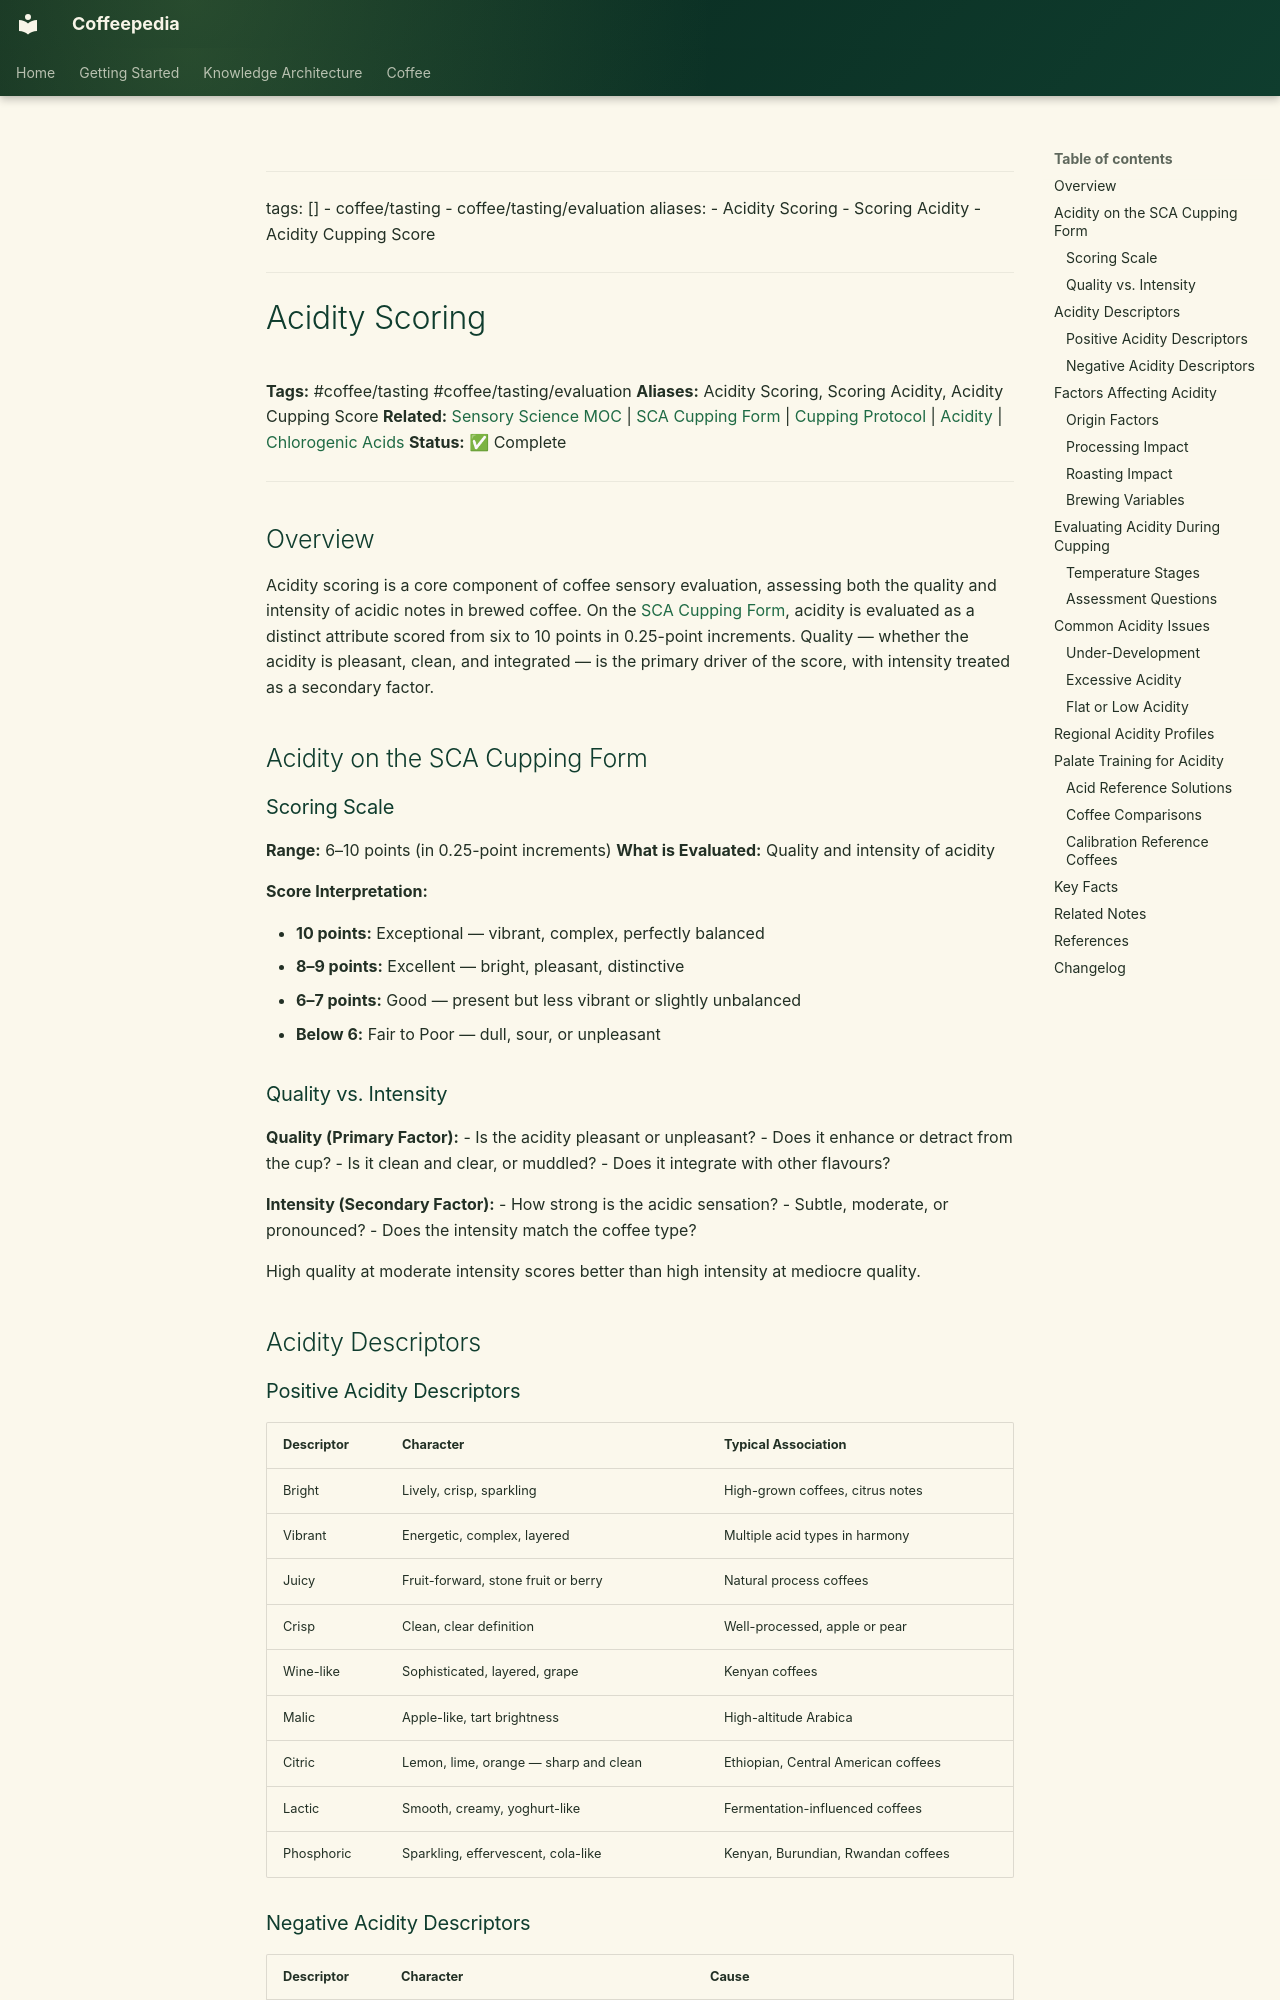

repository: Vauldt/all-about-coffee · page: coffee/tasting-coffee/acidity-scoring/index.html · generator: mkdocs

---
tags: []
  - coffee/tasting
  - coffee/tasting/evaluation
aliases:
  - Acidity Scoring
  - Scoring Acidity
  - Acidity Cupping Score
---

# Acidity Scoring

**Tags:** #coffee/tasting #coffee/tasting/evaluation
**Aliases:** Acidity Scoring, Scoring Acidity, Acidity Cupping Score
**Related:** [Sensory Science MOC](../maps-of-content/sensory-science-moc.md) | [SCA Cupping Form](../coffee-tasting/sca-cupping-form.md) | [Cupping Protocol](../coffee-tasting/cupping-protocol.md) | [Acidity](acidity.md) | [Chlorogenic Acids](chlorogenic-acids.md)
**Status:** ✅ Complete

---

## Overview

Acidity scoring is a core component of coffee sensory evaluation, assessing both the quality and intensity of acidic notes in brewed coffee. On the [SCA Cupping Form](../coffee-tasting/sca-cupping-form.md), acidity is evaluated as a distinct attribute scored from six to 10 points in 0.25-point increments. Quality — whether the acidity is pleasant, clean, and integrated — is the primary driver of the score, with intensity treated as a secondary factor.

## Acidity on the SCA Cupping Form

### Scoring Scale

**Range:** 6–10 points (in 0.25-point increments)
**What is Evaluated:** Quality and intensity of acidity

**Score Interpretation:**

- **10 points:** Exceptional — vibrant, complex, perfectly balanced
- **8–9 points:** Excellent — bright, pleasant, distinctive
- **6–7 points:** Good — present but less vibrant or slightly unbalanced
- **Below 6:** Fair to Poor — dull, sour, or unpleasant

### Quality vs. Intensity

**Quality (Primary Factor):**
- Is the acidity pleasant or unpleasant?
- Does it enhance or detract from the cup?
- Is it clean and clear, or muddled?
- Does it integrate with other flavours?

**Intensity (Secondary Factor):**
- How strong is the acidic sensation?
- Subtle, moderate, or pronounced?
- Does the intensity match the coffee type?

High quality at moderate intensity scores better than high intensity at mediocre quality.

## Acidity Descriptors

### Positive Acidity Descriptors

| Descriptor | Character | Typical Association |
| :--- | :--- | :--- |
| Bright | Lively, crisp, sparkling | High-grown coffees, citrus notes |
| Vibrant | Energetic, complex, layered | Multiple acid types in harmony |
| Juicy | Fruit-forward, stone fruit or berry | Natural process coffees |
| Crisp | Clean, clear definition | Well-processed, apple or pear |
| Wine-like | Sophisticated, layered, grape | Kenyan coffees |
| Malic | Apple-like, tart brightness | High-altitude Arabica |
| Citric | Lemon, lime, orange — sharp and clean | Ethiopian, Central American coffees |
| Lactic | Smooth, creamy, yoghurt-like | Fermentation-influenced coffees |
| Phosphoric | Sparkling, effervescent, cola-like | Kenyan, Burundian, Rwandan coffees |
